Run: headless pygame with SDL's dummy video driver; simulated clock (each Clock.tick advances the game by its frame time, no real sleeping); random seed 0; keys injected as events and as key.get_pressed() state; no mouse input.
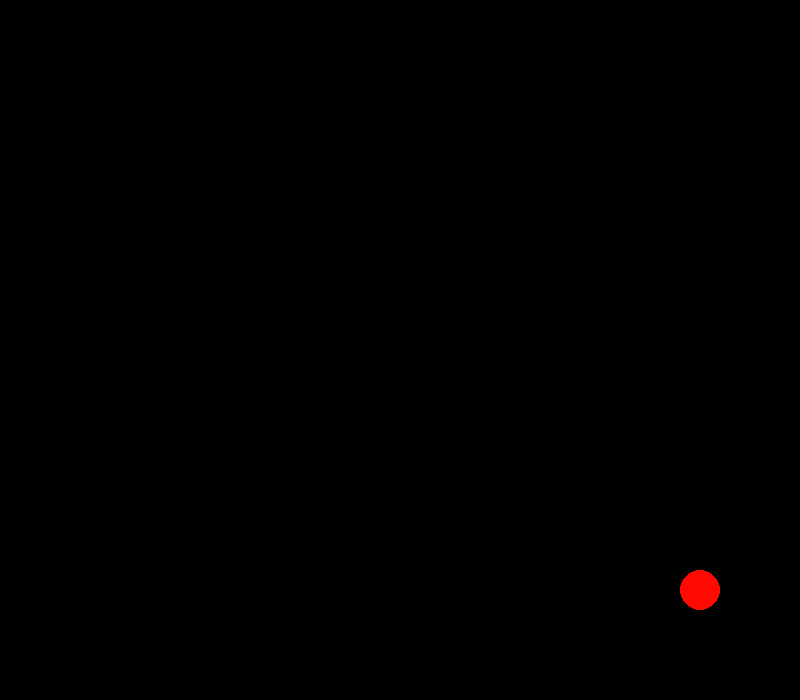
Frame 1 of 4 · flips 1–60 · no input
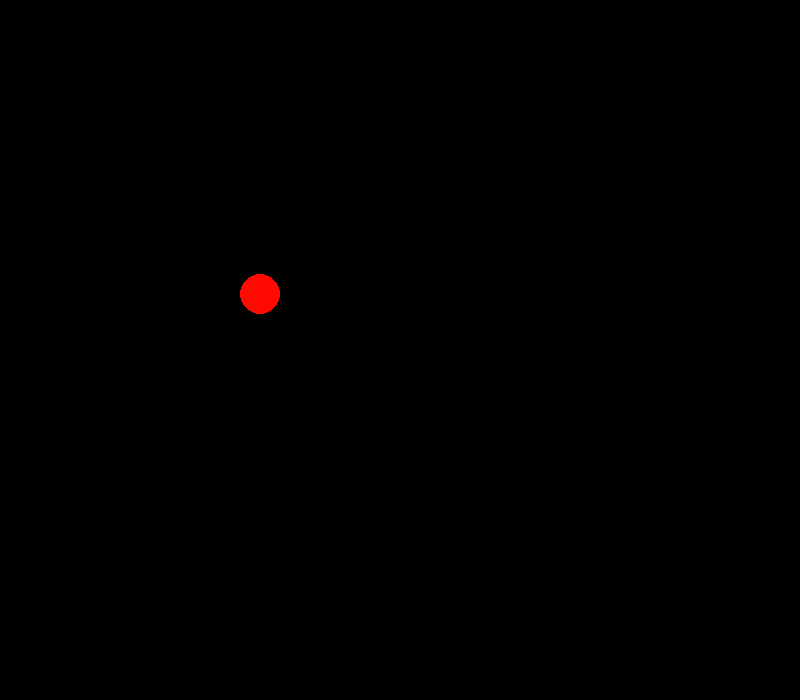
Frame 2 of 4 · flips 61–180 · tapped SPACE, RETURN · held RIGHT (→), D
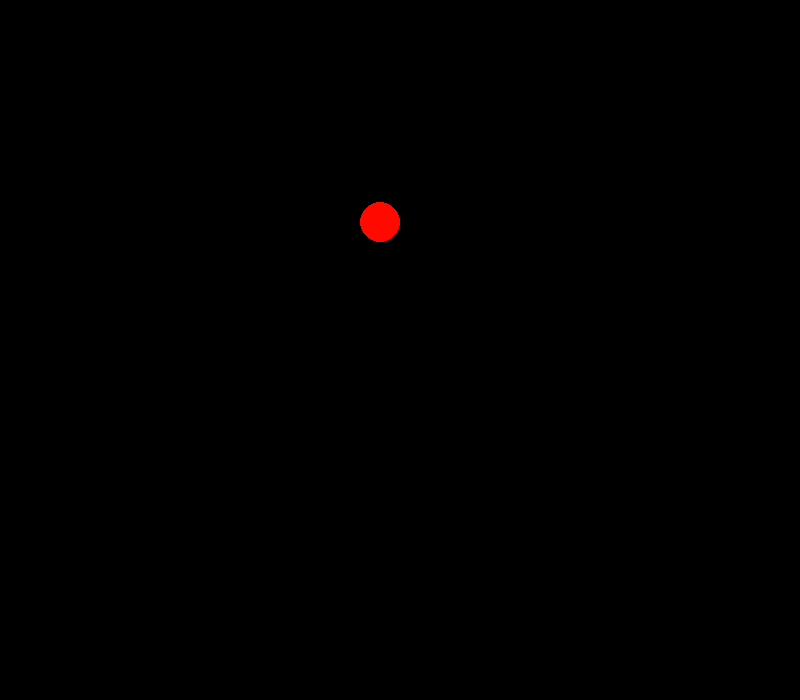
Frame 3 of 4 · flips 181–300 · held DOWN (↓), S
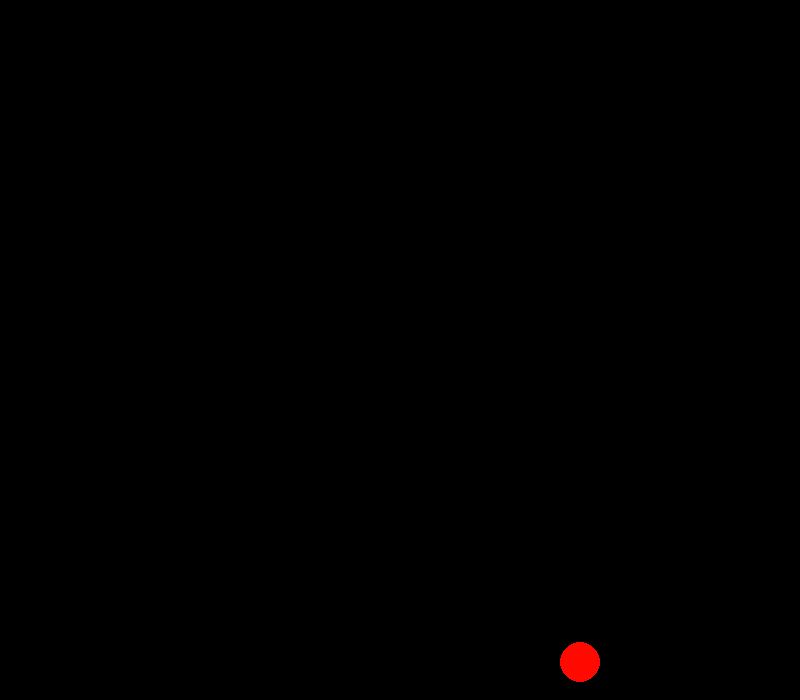
Frame 4 of 4 · flips 301–420 · held LEFT (←), A, UP (↑), W

The pygame program that drew these frames:

"""
🔸 Goal: A ball moves and bounces off window edges.

🔸 Concepts: Motion, collision with screen boundaries.
"""
import pygame
import sys

pygame.init()

# Window set up
length = 800
height = 700
pygame.display.set_caption("BOUNCING BALL")
screen = pygame.display.set_mode((length,height))

# Clock for frame rate
clock = pygame.time.Clock()

# Ball propertys
ball_radius = 20
ball_x = length // 2
ball_y = height // 2
ball_colour = (255,9,0)

# Ball speed
ball_x_speed = 5
ball_y_speed = 4

# Game loop 
running = True
while running:
    screen.fill((0,0,0))

    # Event loop 
    for event in pygame.event.get():
        if event.type == pygame.QUIT:
            running = False

    # Move ball 
    ball_x += ball_x_speed
    ball_y += ball_y_speed

    # Bounce of edge 
    if ball_x - ball_radius <= 0:
        ball_x_speed *= -1

    elif ball_x + ball_radius >= length:
        ball_x_speed *= -1

    elif ball_y + ball_radius >= height:
        ball_y_speed *= -1

    elif ball_y - ball_radius <= 0:
        ball_y_speed *= -1

    # Draw ball 
    pygame.draw.circle(screen,ball_colour,(ball_x,ball_y),ball_radius)

    # Update display 
    pygame.display.update()
    clock.tick(60)

pygame.quit()
